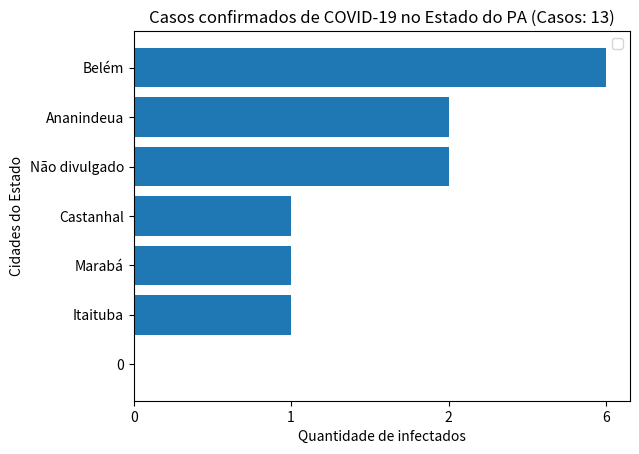

Reproduce this figure in Python.
##Grafico de barras
import matplotlib.pyplot as plt

##VAlores
cidades = ['0','Itaituba','Marabá','Castanhal','Não divulgado','Ananindeua','Belém']

casos = ['0','1','1','1','2','2','6']

titulo = "Casos confirmados de COVID-19 no Estado do PA (Casos: 13)"
cidadesx = "Quantidade de infectados"
casosy = "Cidades do Estado"

plt.title(titulo)
plt.xlabel(cidadesx)
plt.ylabel(casosy)

plt.barh(cidades,casos)
plt.legend()
plt.savefig("Grafico de Barras COVID-19")
plt.show()